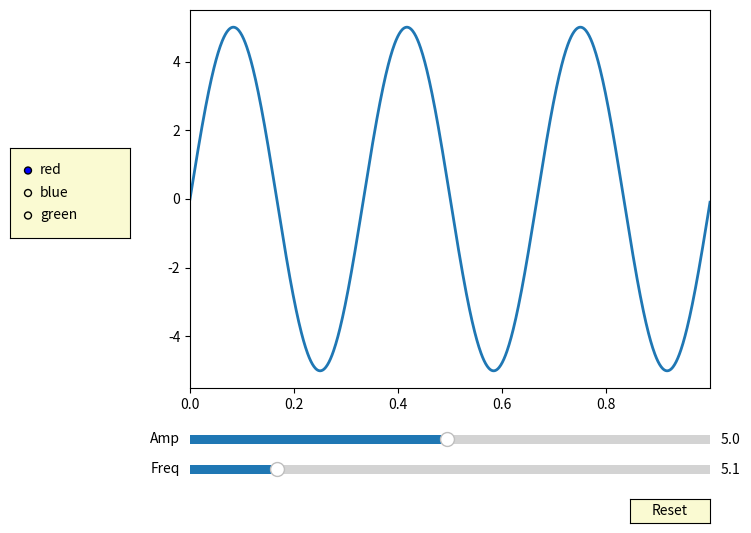

The matplotlib source for this figure:
import numpy as np
import matplotlib.pyplot as plt
from matplotlib.widgets import Slider, Button, RadioButtons

fig, ax = plt.subplots(figsize=(8,6), dpi=80)
plt.subplots_adjust(left=0.25, bottom=0.25)
t = np.arange(0.0, 1.0, 0.001)
a0 = 5
f0 = 3
delta_f = 5.0
s = a0 * np.sin(2 * np.pi * f0 * t)
l, = plt.plot(t, s, lw=2)
ax.margins(x=0)

axcolor = 'lightgoldenrodyellow'
axfreq = plt.axes([0.25, 0.1, 0.65, 0.03], facecolor=axcolor)
axamp = plt.axes([0.25, 0.15, 0.65, 0.03], facecolor=axcolor)

sfreq = Slider(axfreq, 'Freq', 0.1, 30.0, valinit=f0, valstep=delta_f)
samp = Slider(axamp, 'Amp', 0.1, 10.0, valinit=a0)


def update(val):
    amp = samp.val
    freq = sfreq.val
    l.set_ydata(amp*np.sin(2*np.pi*freq*t))
    fig.canvas.draw_idle()


sfreq.on_changed(update)
samp.on_changed(update)

resetax = plt.axes([0.8, 0.025, 0.1, 0.04])
button = Button(resetax, 'Reset', color=axcolor, hovercolor='0.975')


def reset(event):
    sfreq.reset()
    samp.reset()
button.on_clicked(reset)

rax = plt.axes([0.025, 0.5, 0.15, 0.15], facecolor=axcolor)
radio = RadioButtons(rax, ('red', 'blue', 'green'), active=0)


def colorfunc(label):
    l.set_color(label)
    fig.canvas.draw_idle()
radio.on_clicked(colorfunc)

plt.show()